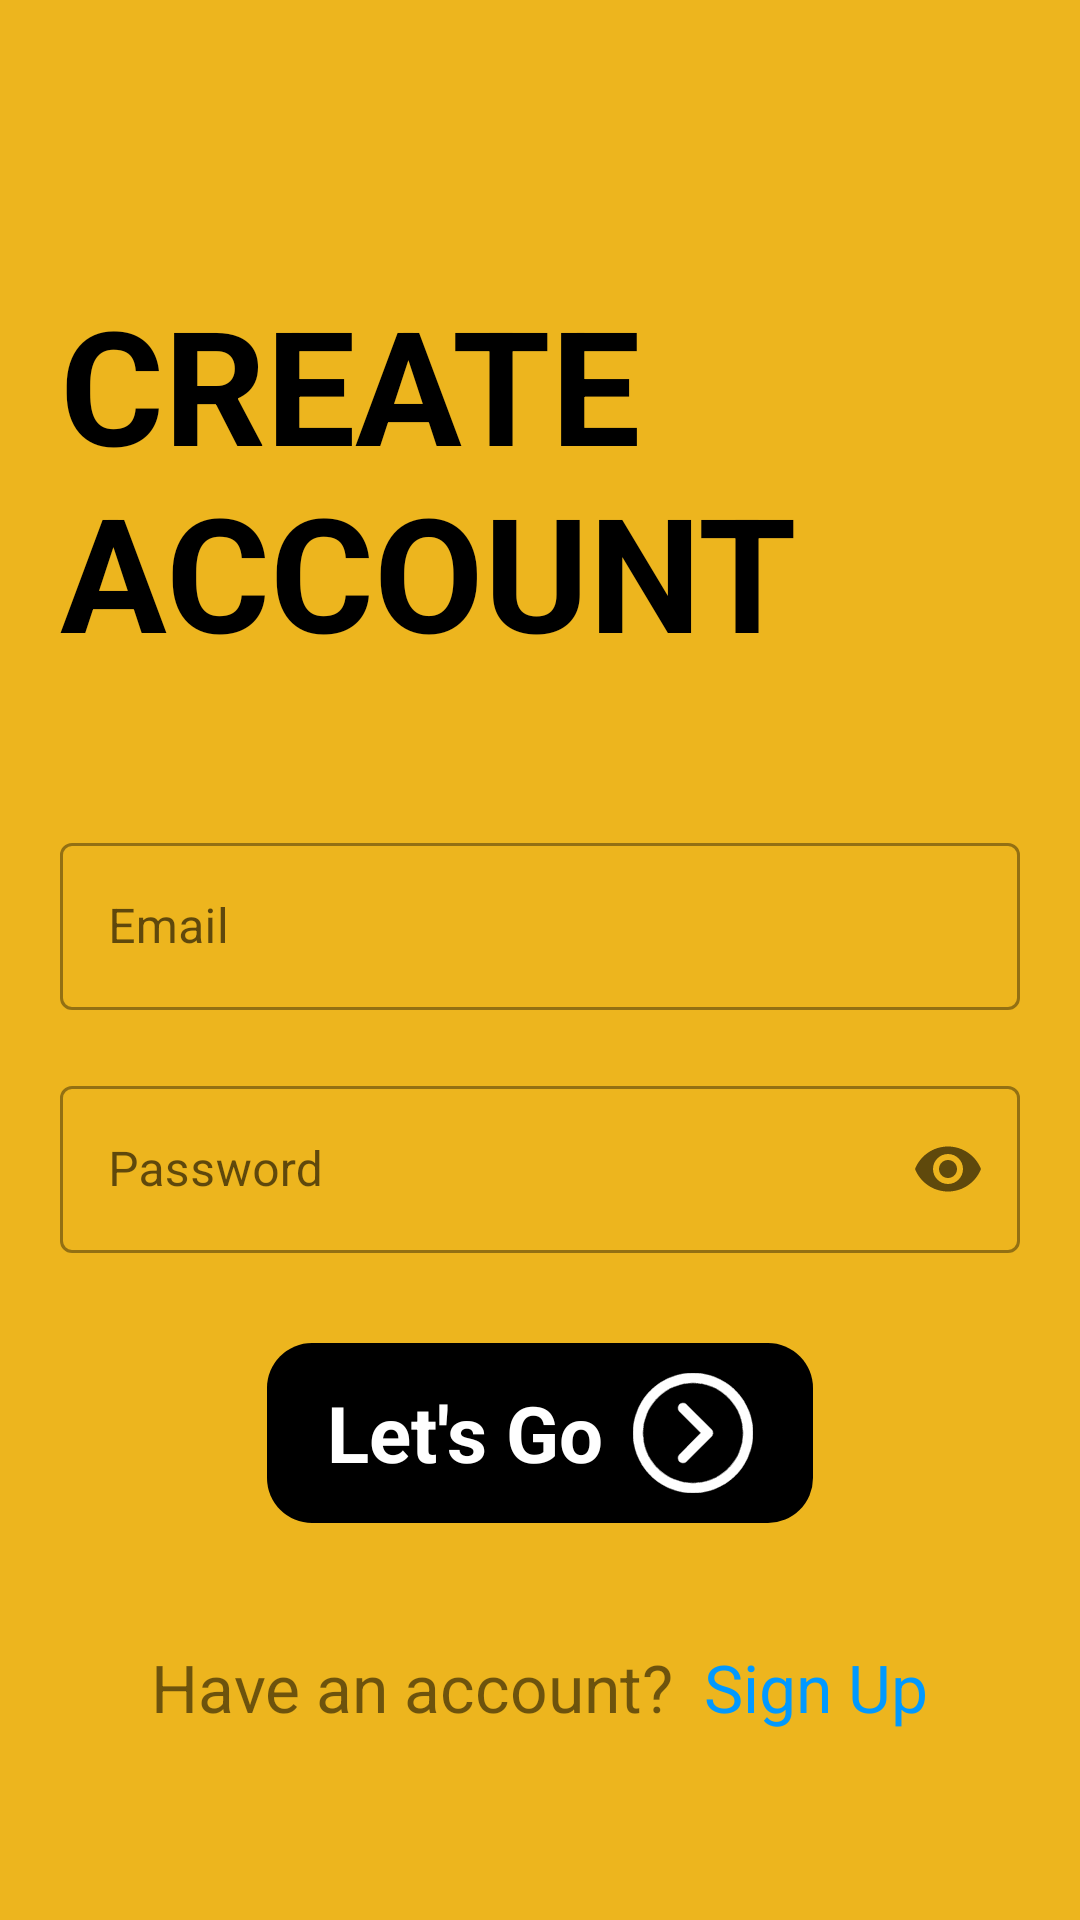

Layout XML and referenced resources for this Android screen:
<!-- AndroidManifest.xml: application theme Theme.MaterialComponents.Light.NoActionBar -->
<!-- res/layout/activity_register.xml -->
<?xml version="1.0" encoding="utf-8"?>
<LinearLayout xmlns:android="http://schemas.android.com/apk/res/android"
    xmlns:app="http://schemas.android.com/apk/res-auto"
    xmlns:tools="http://schemas.android.com/tools"
    android:layout_width="match_parent"
    android:layout_height="match_parent"
    android:padding="20dp"
    android:gravity="center"
    android:orientation="vertical"
    android:background="@color/colorSecondary"
    tools:context=".Authentication.Register">


        <LinearLayout
            android:layout_width="match_parent"
            android:layout_height="wrap_content"
            android:orientation="vertical">
            <TextView
                android:layout_marginTop="30dp"
                android:layout_marginBottom="30dp"
                android:layout_width="250dp"
                android:layout_height="wrap_content"
                android:text="@string/create_account"
                android:textAllCaps="true"
                android:textColor="@color/black"
                android:textSize="53sp"
                android:textStyle="bold"
                />

            <com.google.android.material.textfield.TextInputLayout
                android:id="@+id/filledEmailSignup"
                android:layout_width="match_parent"
                android:layout_height="wrap_content"
                style="@style/Widget.MaterialComponents.TextInputLayout.OutlinedBox"
                android:layout_marginTop="20dp"
                android:layout_marginEnd="0dp"
                android:hint="Email">
                <com.google.android.material.textfield.TextInputEditText
                    android:id="@+id/username_signUp"
                    android:layout_width="match_parent"
                    android:inputType="textEmailAddress"
                    android:layout_height="wrap_content" />

            </com.google.android.material.textfield.TextInputLayout>
            <com.google.android.material.textfield.TextInputLayout
                android:id="@+id/filledPasswordSignup"
                android:layout_width="match_parent"
                android:layout_height="wrap_content"
                style="@style/Widget.MaterialComponents.TextInputLayout.OutlinedBox"
                android:layout_marginTop="20dp"
                android:layout_marginEnd="0dp"
                app:endIconMode="password_toggle"
                android:hint="Password">
                <com.google.android.material.textfield.TextInputEditText
                    android:id="@+id/password_signUp"
                    android:layout_width="match_parent"
                    android:inputType="textPassword"
                    android:layout_height="wrap_content" />

            </com.google.android.material.textfield.TextInputLayout>
        </LinearLayout>


    <LinearLayout
        android:id="@+id/letsGo"
        android:layout_width="wrap_content"
        android:layout_height="wrap_content"
        android:gravity="center"
        android:layout_marginTop="30dp"
        android:paddingStart="20dp"
        android:paddingEnd="20dp"
        android:paddingTop="10dp"
        android:paddingBottom="10dp"
        android:background="@drawable/round_black_but"
        android:layout_gravity="center"
        android:orientation="horizontal">
        <TextView
            android:textColor="@color/white"
            android:layout_width="wrap_content"
            android:layout_height="wrap_content"
            android:text="Let's Go"
            android:textStyle="bold"
            android:textSize="26sp"/>
        <ImageView
            android:layout_marginLeft="10dp"
            android:layout_width="wrap_content"
            android:layout_height="wrap_content"
            android:src="@drawable/right_arrow"/>

    </LinearLayout>


    <LinearLayout
        android:layout_width="match_parent"
        android:layout_height="wrap_content"
        android:layout_marginTop="40dp"
        android:gravity="center"
        >
        <TextView
            android:gravity="bottom"
            android:layout_width="wrap_content"
            android:layout_height="wrap_content"
            android:layout_gravity="center|bottom"
            android:text="Have an account?"
            android:textSize="22sp" />
        <TextView
            android:gravity="bottom"
            android:id="@+id/HaveAccount"
            android:layout_width="wrap_content"
            android:layout_height="wrap_content"
            android:layout_gravity="center|bottom"
            android:layout_marginLeft="10dp"
            android:text="Sign Up"
            android:textColor="@color/colorPrimary"
            android:textSize="22sp" />
    </LinearLayout>

</LinearLayout>



<!-- resources referenced by this layout -->
<resources>
  <color name="black">#FF000000</color>
  <color name="colorPrimary">#0099ff</color>
  <color name="colorSecondary">#EDB51E</color>
  <color name="white">#FFFFFFFF</color>
  <!-- drawable right_arrow: vector/xml drawable (drawable, 101783 chars, omitted) -->
  <!-- drawable round_black_but (drawable) -->
  <?xml version="1.0" encoding="utf-8"?>
  <shape  xmlns:android="http://schemas.android.com/apk/res/android">
      <solid android:color="@color/black"/>
      <corners android:radius="15dp"/>
  </shape>
  <string name="create_account">Create Account</string>
</resources>
